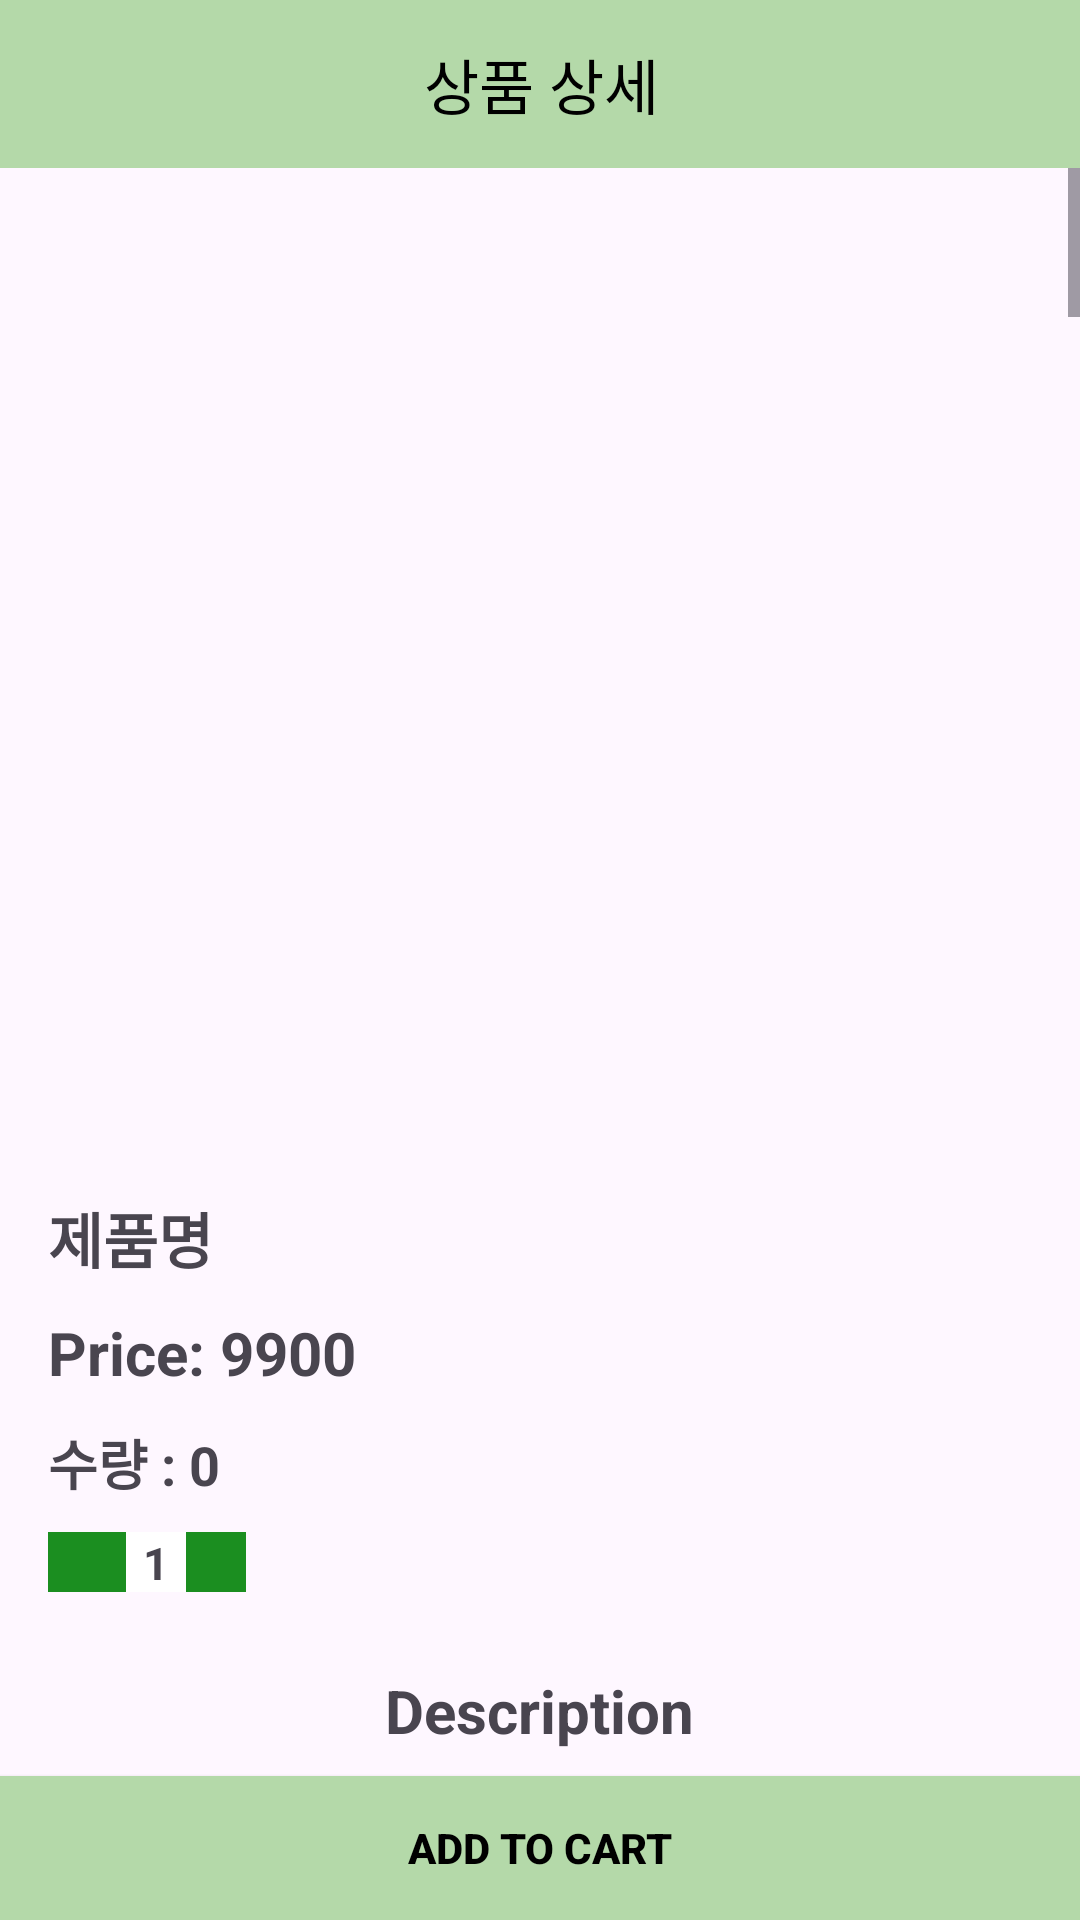

Produce the Android XML layout that renders to this screen, including the resource entries it uses.
<!-- AndroidManifest.xml: application theme Theme.Testsearch -->
<!-- res/layout/activity_product_detail.xml -->
<?xml version="1.0" encoding="utf-8"?>
<androidx.constraintlayout.widget.ConstraintLayout xmlns:android="http://schemas.android.com/apk/res/android"
    xmlns:app="http://schemas.android.com/apk/res-auto"
    xmlns:tools="http://schemas.android.com/tools"
    android:layout_width="match_parent"
    android:layout_height="match_parent"
    tools:context=".ProductDetailActivity">


    <androidx.appcompat.widget.Toolbar
        android:id="@+id/toolbar"
        android:layout_width="409dp"
        android:layout_height="wrap_content"
        android:background="@color/main_color"
        android:minHeight="56dp"
        android:theme="?attr/actionBarTheme"
        app:layout_constraintEnd_toEndOf="parent"
        app:layout_constraintStart_toStartOf="parent"
        app:layout_constraintTop_toTopOf="parent">

        <TextView
            android:layout_width="wrap_content"
            android:layout_height="wrap_content"
            android:layout_gravity="center"

            android:text="상품 상세"
            android:textColor="#000000"
            android:textSize="20sp"></TextView>

    </androidx.appcompat.widget.Toolbar>

    <LinearLayout
        android:layout_width="match_parent"
        android:layout_height="match_parent"
        android:orientation="vertical">

        <ScrollView
            android:layout_width="match_parent"
            android:layout_height="wrap_content"
            android:layout_weight="1"
            app:layout_constraintTop_toBottomOf="@+id/toolbar"
            android:layout_marginTop="56dp">

            <LinearLayout
                android:layout_width="match_parent"
                android:layout_height="match_parent"
                android:orientation="vertical">

                <ImageView
                    android:id="@+id/detailed_img"
                    android:layout_width="match_parent"

                    android:layout_height="300dp"
                    android:layout_margin="16dp"
                    android:scaleType="centerCrop" />

                <TextView
                    android:id="@+id/detailed_name"
                    android:layout_width="wrap_content"
                    android:layout_height="wrap_content"
                    android:layout_marginLeft="16dp"
                    android:layout_marginTop="10dp"
                    android:text="제품명"
                    android:textSize="20sp"
                    android:textStyle="bold" />

                <TextView
                    android:id="@+id/detail_price"
                    android:layout_width="wrap_content"
                    android:layout_height="wrap_content"
                    android:layout_marginLeft="16dp"
                    android:layout_marginTop="10dp"
                    android:text="Price: 9900"
                    android:textSize="20sp"
                    android:textStyle="bold" />

                <TextView
                    android:id="@+id/detail_stock"
                    android:layout_width="wrap_content"
                    android:layout_height="wrap_content"
                    android:layout_marginLeft="16dp"
                    android:layout_marginTop="10dp"
                    android:text="수량 : 0"
                    android:textSize="18sp"
                    android:textStyle="bold" />

                <LinearLayout
                    android:layout_width="wrap_content"
                    android:layout_height="wrap_content"
                    android:background="@color/green_Color"
                    android:layout_marginLeft="16dp"
                    android:layout_marginTop="10dp"
                    android:orientation="horizontal">

                    <ImageView
                        android:id="@+id/add_item"
                        android:layout_width="20dp"
                        android:layout_height="20dp"
                        android:layout_marginLeft="6dp"
                        android:src="@drawable/baseline_add_24" />

                    <TextView
                        android:id="@+id/quantity"
                        android:layout_width="20dp"
                        android:layout_height="20dp"
                        android:textAlignment="center"
                        android:background="@color/white"
                        android:text="1"
                        android:textSize="15sp"
                        android:textStyle="bold" />

                    <ImageView
                        android:id="@+id/remove_item"
                        android:layout_width="20dp"
                        android:layout_height="20dp"
                        android:src="@drawable/baseline_remove_24" />

                </LinearLayout>


                <LinearLayout
                    android:id="@+id/linearLayout"
                    android:layout_width="match_parent"
                    android:orientation="vertical"
                    android:layout_height="wrap_content"
                    android:layout_marginTop="16dp"
                    android:gravity="center">

                    <TextView
                        android:id="@+id/textView"
                        android:layout_width="wrap_content"
                        android:layout_height="wrap_content"
                        android:layout_marginTop="10dp"
                        android:text="Description"
                        android:textSize="20sp"
                        android:textStyle="bold" />

                    <TextView
                        android:id="@+id/detailed_disc"
                        android:layout_width="match_parent"
                        android:layout_height="wrap_content"
                        android:layout_margin="8dp"
                        android:text="@string/Description"
                        android:textAlignment="center"  />


                </LinearLayout>


                <ImageView
                    android:id="@+id/detail_longimg"
                    android:layout_width="match_parent"
                    android:layout_height="5200dp"
                    android:layout_margin="16dp" />




            </LinearLayout>

        </ScrollView>

        <androidx.appcompat.widget.AppCompatButton
            android:id="@+id/add_to_cart"
            android:layout_width="match_parent"
            android:layout_height="wrap_content"
            android:background="@drawable/btn_bg_detailed"
            android:text="Add To Cart"
            android:textColor="@color/black"
            android:textStyle="bold" />

    </LinearLayout>

</androidx.constraintlayout.widget.ConstraintLayout>
<!-- resources referenced by this layout -->
<resources>
  <color name="black">#FF000000</color>
  <color name="green_Color">#1B8E20</color>
  <color name="main_color">#B4D9A9</color>
  <color name="white">#FFFFFFFF</color>
  <!-- drawable btn_bg_detailed (drawable) -->
  <?xml version="1.0" encoding="utf-8"?>
  <shape xmlns:android="http://schemas.android.com/apk/res/android"
      android:shape="rectangle">
  
      <solid android:color="@color/main_color"/>
  
  </shape>
  <string name="Description">안녕하세요, 여기에 표시할 텍스트입니다.</string>
  <style name="Theme.Testsearch" parent="Base.Theme.Testsearch" />
  <style name="Base.Theme.Testsearch" parent="Theme.Material3.Light">
          
          
          
          <item name="colorPrimary">@color/main_color</item>
          <item name="colorPrimaryVariant">@color/green_Color</item>
          <item name="colorOnPrimary">@color/white</item>
          
          <item name="colorSecondary">@color/green_Color</item>
          <item name="colorSecondaryVariant">@color/sub2</item>
          <item name="colorOnSecondary">@color/black</item>
          
  
  
  
          
      </style>
  <color name="sub2">#94B58B</color>
</resources>
